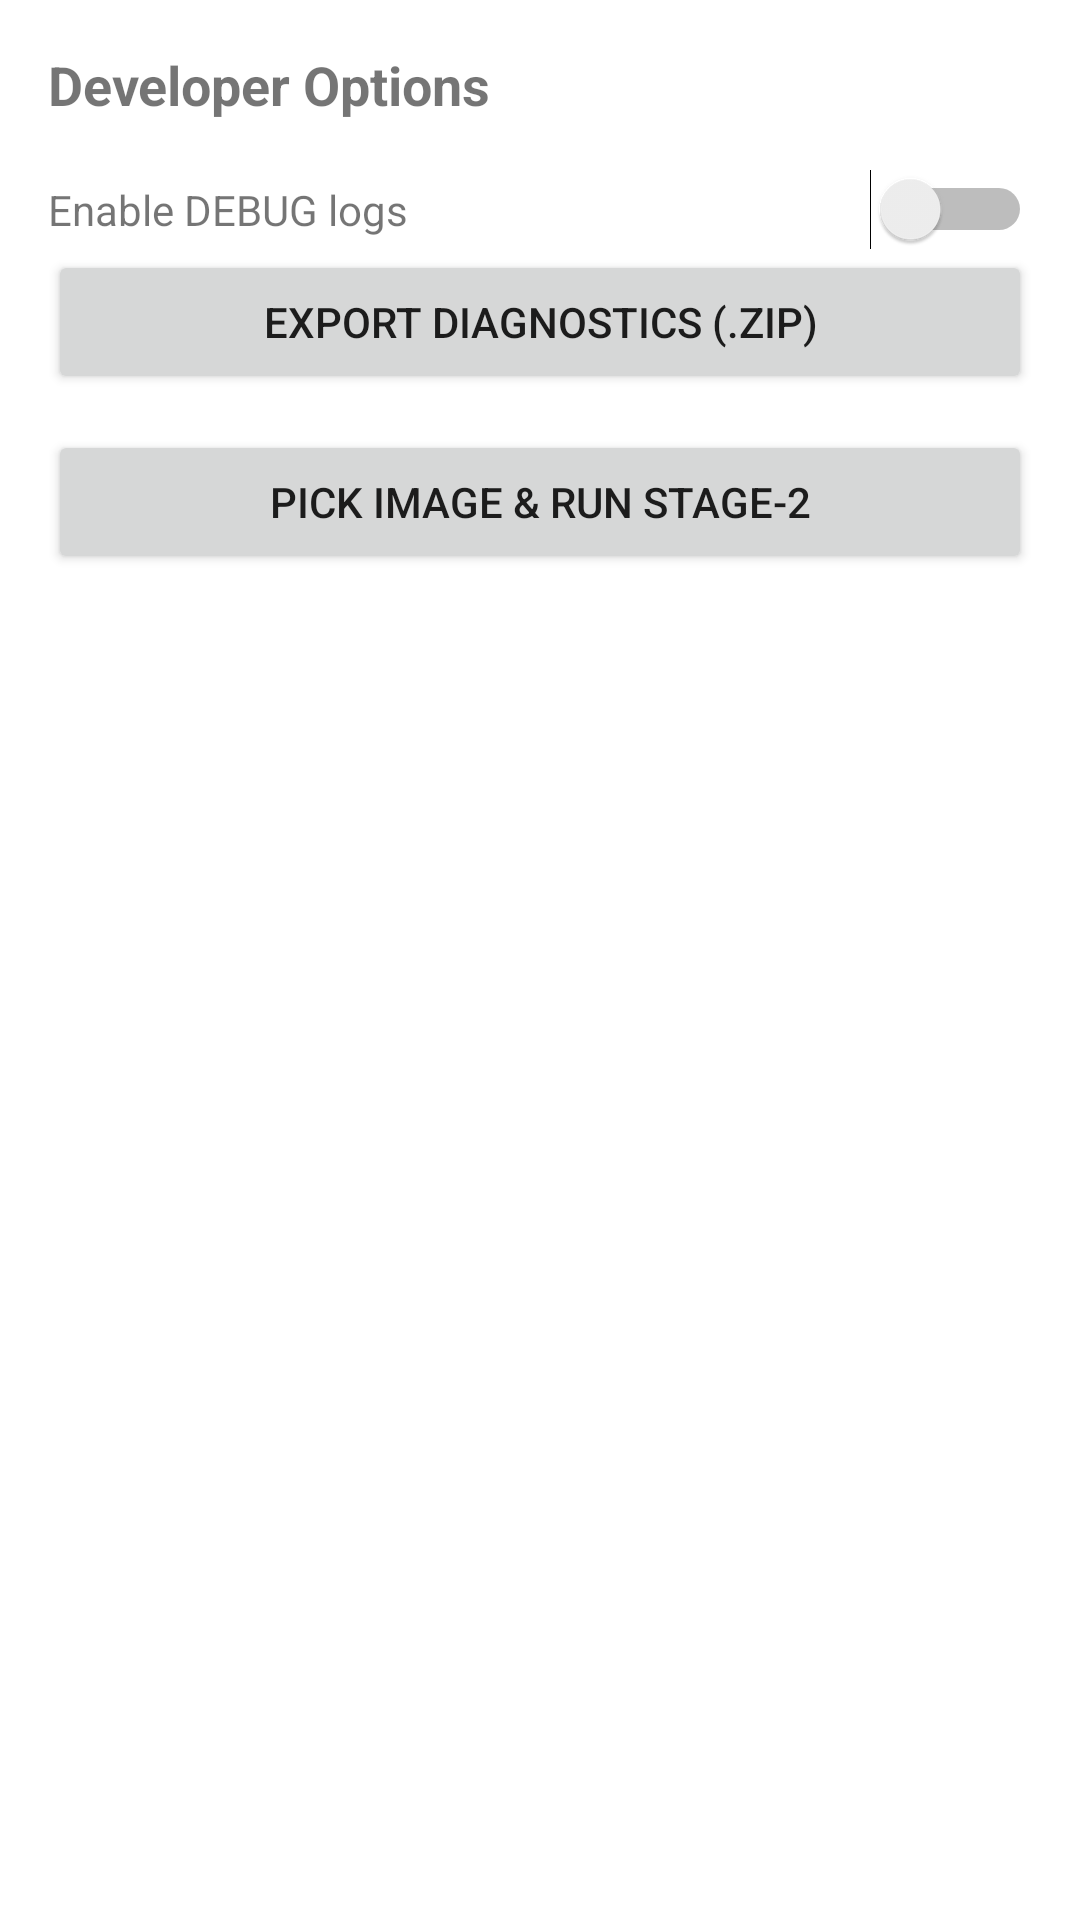

Write the Android layout XML for this screen, with the resource values it uses.
<!-- AndroidManifest.xml: application theme Theme.HandMadeApp -->
<!-- res/layout/activity_dev_menu.xml -->
<?xml version="1.0" encoding="utf-8"?>
<LinearLayout xmlns:android="http://schemas.android.com/apk/res/android"
    android:layout_width="match_parent"
    android:layout_height="match_parent"
    android:orientation="vertical"
    android:padding="16dp">

    <TextView
        android:id="@+id/tvTitle"
        android:layout_width="wrap_content"
        android:layout_height="wrap_content"
        android:text="Developer Options"
        android:textSize="18sp"
        android:textStyle="bold" />

    <LinearLayout
        android:layout_width="match_parent"
        android:layout_height="wrap_content"
        android:layout_marginTop="16dp"
        android:orientation="horizontal">

        <TextView
            android:layout_width="0dp"
            android:layout_height="wrap_content"
            android:layout_weight="1"
            android:text="Enable DEBUG logs" />

        <Switch
            android:id="@+id/swDebugLogs"
            android:layout_width="wrap_content"
            android:layout_height="wrap_content" />
    </LinearLayout>

    <Button
        android:id="@+id/btnExportDiag"
        android:layout_width="match_parent"
        android:layout_height="wrap_content"
        android:text="Export diagnostics (.zip)" />

    <Button
        android:id="@+id/btnPickRunStage2"
        android:layout_width="match_parent"
        android:layout_height="wrap_content"
        android:layout_marginTop="12dp"
        android:text="Pick image &amp; Run Stage-2" />

</LinearLayout>
<!-- resources referenced by this layout -->
<resources>
  <style name="Theme.HandMadeApp" parent="Theme.MaterialComponents.DayNight.DarkActionBar">
          
          <item name="colorPrimary">@color/purple_500</item>
          <item name="colorPrimaryVariant">@color/purple_700</item>
          <item name="colorOnPrimary">@color/white</item>
          
          <item name="colorSecondary">@color/teal_200</item>
          <item name="colorSecondaryVariant">@color/teal_700</item>
          <item name="colorOnSecondary">@color/black</item>
          
          <item name="android:statusBarColor">?attr/colorPrimaryVariant</item>
          
      </style>
  <!-- not gathered from this repository: default colours our renderer supplied (Android Studio template values) -->
  <color name="purple_500">#FF6200EE</color>
  <color name="purple_700">#FF3700B3</color>
  <color name="teal_200">#FF03DAC5</color>
  <color name="teal_700">#FF018786</color>
  <color name="black">#FF000000</color>
  <color name="white">#FFFFFFFF</color>
</resources>
